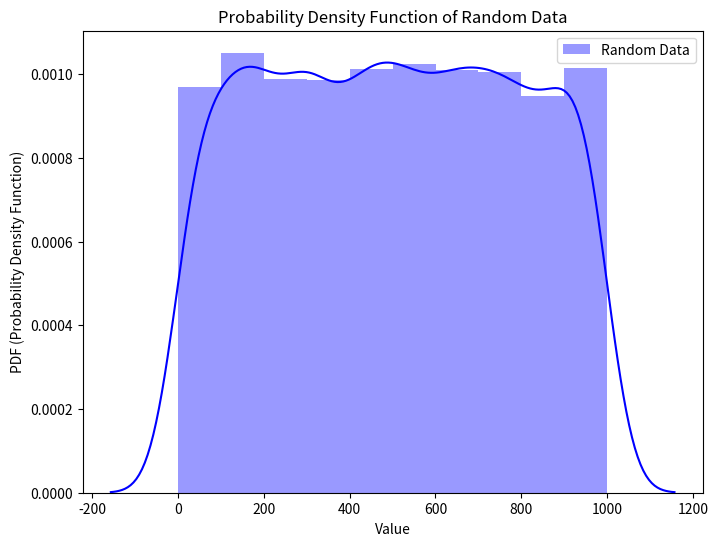

Here is the Python script that generated this plot:
import numpy as np
import seaborn as sns
import matplotlib.pyplot as plt

# 生成50个1到10之间的均匀随机数
random_data = np.random.uniform(1, 1000, 5000)

# 创建一个图形
plt.figure(figsize=(8, 6))

# 使用Seaborn的distplot绘制概率密度函数图形
sns.distplot(random_data, hist=True, kde=True, bins=10, color='blue', label='Random Data')

# 设置 X 轴和 Y 轴的标签
plt.xlabel('Value')
plt.ylabel('PDF (Probability Density Function)')

# 添加图例
plt.legend()

# 设置图形标题
plt.title('Probability Density Function of Random Data')

# 显示图形
plt.show()
